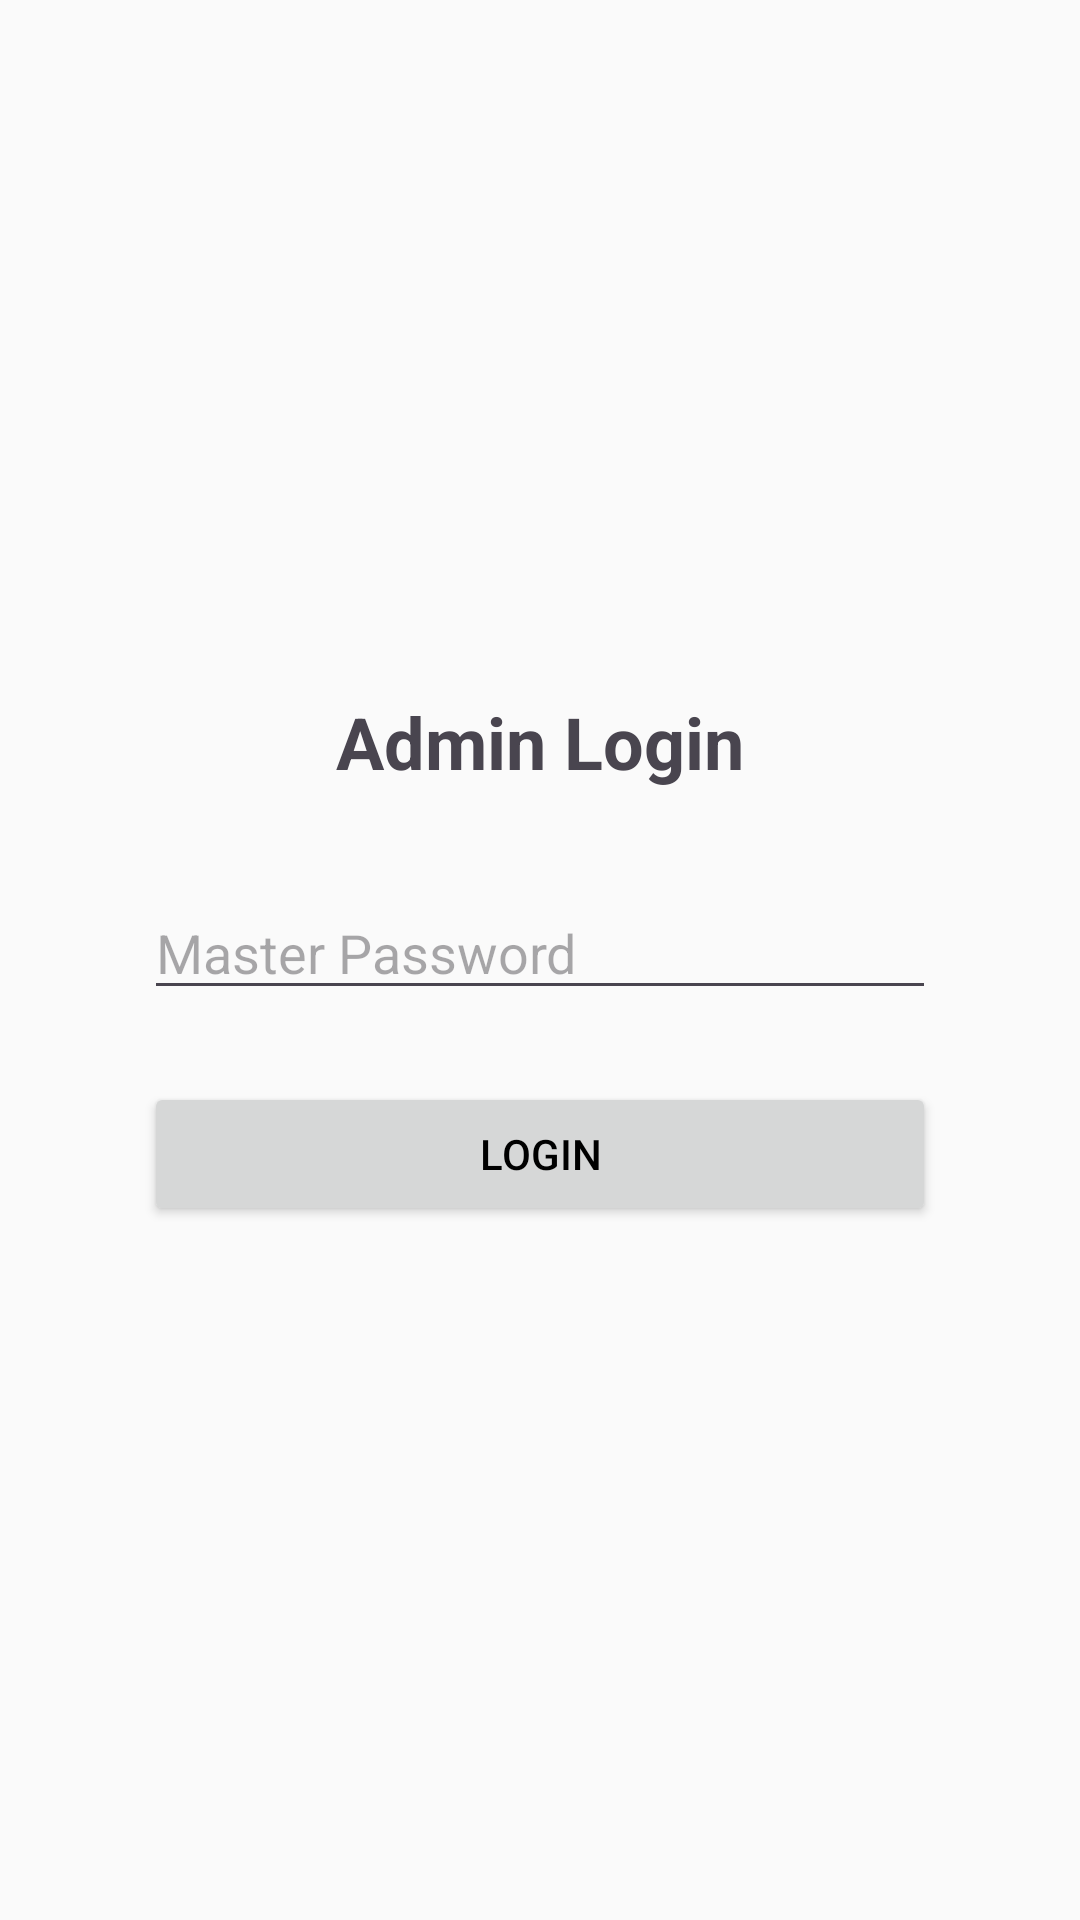

The Android layout XML behind this screen, and the referenced resources:
<!-- AndroidManifest.xml: application theme Theme.x24 -->
<!-- res/layout/activity_admin.xml -->
<?xml version="1.0" encoding="utf-8"?>
<FrameLayout xmlns:android="http://schemas.android.com/apk/res/android"
    android:layout_width="match_parent"
    android:layout_height="match_parent"
    android:padding="16dp">

    
    <LinearLayout
        android:id="@+id/llLoginView"
        android:layout_width="match_parent"
        android:layout_height="match_parent"
        android:orientation="vertical"
        android:gravity="center"
        android:padding="32dp"
        android:visibility="visible">

        <TextView
            android:layout_width="wrap_content"
            android:layout_height="wrap_content"
            android:text="Admin Login"
            android:textSize="24sp"
            android:textStyle="bold"
            android:layout_marginBottom="32dp"/>

        <EditText
            android:id="@+id/etMasterPassword"
            android:layout_width="match_parent"
            android:layout_height="wrap_content"
            android:hint="Master Password"
            android:inputType="textPassword"
            android:layout_marginBottom="24dp"/>

        <Button
            android:id="@+id/btnLogin"
            android:layout_width="match_parent"
            android:layout_height="wrap_content"
            android:text="Login" />
    </LinearLayout>

    
    <LinearLayout
        android:id="@+id/llDashboardView"
        android:layout_width="match_parent"
        android:layout_height="match_parent"
        android:orientation="vertical"
        android:visibility="gone">

        <TextView
            android:layout_width="wrap_content"
            android:layout_height="wrap_content"
            android:text="Admin Dashboard"
            android:textSize="24sp"
            android:textStyle="bold"
            android:layout_marginBottom="16dp"/>

        <EditText
            android:id="@+id/etMaxMonitored"
            android:layout_width="match_parent"
            android:layout_height="wrap_content"
            android:hint="Max allowed monitored devices (default 1)"
            android:inputType="number"
            android:layout_marginBottom="8dp"/>

        <CheckBox
            android:id="@+id/cbFeatureLiveCamera"
            android:layout_width="wrap_content"
            android:layout_height="wrap_content"
            android:text="Enable Live Camera"
            android:checked="true"
            android:layout_marginBottom="4dp"/>

        <CheckBox
            android:id="@+id/cbFeatureUiAutomator"
            android:layout_width="wrap_content"
            android:layout_height="wrap_content"
            android:text="Enable UI Automator"
            android:checked="true"
            android:layout_marginBottom="8dp"/>

        <Button
            android:id="@+id/btnGenerateCode"
            android:layout_width="match_parent"
            android:layout_height="wrap_content"
            android:text="Generate New Access Code"
            android:layout_marginBottom="8dp"/>

        <TextView
            android:id="@+id/tvGeneratedCode"
            android:layout_width="match_parent"
            android:layout_height="wrap_content"
            android:textSize="18sp"
            android:textAlignment="center"
            android:textColor="@android:color/holo_green_dark"
            android:textStyle="bold"
            android:layout_marginBottom="16dp"/>

        <TextView
            android:layout_width="wrap_content"
            android:layout_height="wrap_content"
            android:text="Active Sessions:"
            android:textSize="18sp"
            android:textStyle="bold"
            android:layout_marginBottom="8dp"/>

        <ScrollView
            android:layout_width="match_parent"
            android:layout_height="0dp"
            android:layout_weight="1">
            <LinearLayout
                android:id="@+id/llSessionsList"
                android:layout_width="match_parent"
                android:layout_height="wrap_content"
                android:orientation="vertical" />
        </ScrollView>
    </LinearLayout>

</FrameLayout>
<!-- resources referenced by this layout -->
<resources>
  <style name="Theme.x24" parent="Base.Theme.x24" />
  <style name="Base.Theme.x24" parent="Theme.Material3.Light.NoActionBar">
          
          <item name="colorPrimary">@color/purple_500</item>
          <item name="colorOnPrimary">@color/white</item>
          <item name="colorSecondary">@color/teal_200</item>
          <item name="colorOnSecondary">@color/black</item>
          <item name="android:colorBackground">#FAFAFA</item>
          <item name="colorOnBackground">@color/black</item>
          
          <item name="android:textColorPrimary">@color/black</item>
      </style>
  <!-- not gathered from this repository: default colours our renderer supplied (Android Studio template values) -->
  <color name="purple_500">#FF6200EE</color>
  <color name="teal_200">#FF03DAC5</color>
  <color name="black">#FF000000</color>
  <color name="white">#FFFFFFFF</color>
</resources>
